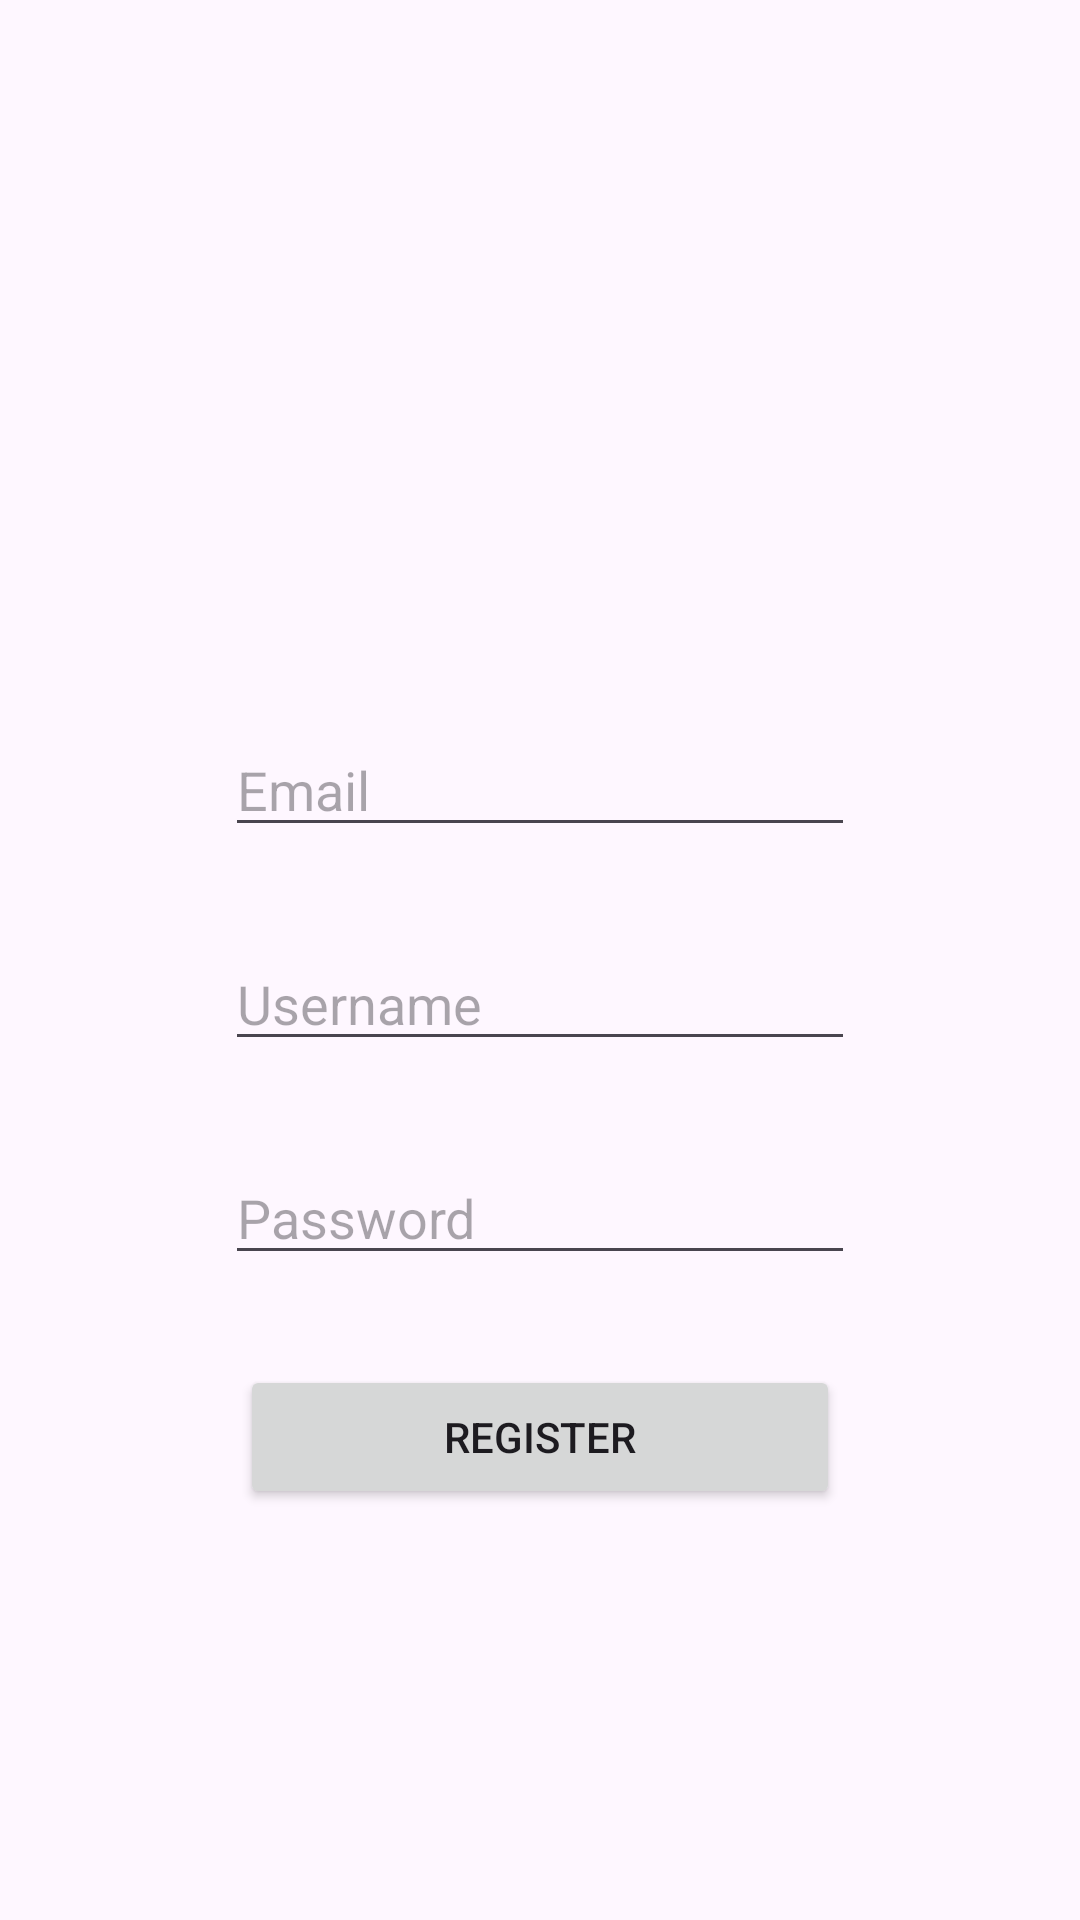

Reconstruct the res/layout file that produces this screen, plus the resources it refers to.
<!-- AndroidManifest.xml: application theme Theme.TradeIt -->
<!-- res/layout/activity_register.xml -->
<?xml version="1.0" encoding="utf-8"?>
<androidx.constraintlayout.widget.ConstraintLayout xmlns:android="http://schemas.android.com/apk/res/android"
    xmlns:app="http://schemas.android.com/apk/res-auto"
    xmlns:tools="http://schemas.android.com/tools"
    android:id="@+id/main"
    android:layout_width="match_parent"
    android:layout_height="match_parent"
    tools:context=".RegisterActivity">

    <TextView
        android:id="@+id/textView2"
        android:layout_width="wrap_content"
        android:layout_height="wrap_content"
        android:textSize="34sp"
        android:textStyle="bold"
        android:typeface="serif"
        app:layout_constraintBottom_toTopOf="@+id/editTextText2"
        app:layout_constraintEnd_toEndOf="parent"
        app:layout_constraintStart_toStartOf="parent"
        app:layout_constraintTop_toTopOf="parent"
        app:layout_constraintVertical_chainStyle="packed"
        tools:text="Register" />

    <EditText
        android:id="@+id/editTextText2"
        android:layout_width="wrap_content"
        android:layout_height="wrap_content"
        android:layout_marginTop="58dp"
        android:layout_marginBottom="30dp"
        android:ems="10"
        android:hint="Email"
        android:inputType="text"
        app:layout_constraintBottom_toTopOf="@+id/editTextText3"
        app:layout_constraintEnd_toEndOf="parent"
        app:layout_constraintStart_toStartOf="parent"
        app:layout_constraintTop_toBottomOf="@+id/textView2" />

    <EditText
        android:id="@+id/editTextText3"
        android:layout_width="wrap_content"
        android:layout_height="wrap_content"
        android:layout_marginBottom="30dp"
        android:ems="10"
        android:hint="Username"
        android:inputType="text"
        app:layout_constraintBottom_toTopOf="@+id/editTextTextPassword2"
        app:layout_constraintEnd_toEndOf="parent"
        app:layout_constraintStart_toStartOf="parent"
        app:layout_constraintTop_toBottomOf="@+id/editTextText2" />

    <EditText
        android:id="@+id/editTextTextPassword2"
        android:layout_width="wrap_content"
        android:layout_height="wrap_content"
        android:layout_marginBottom="30dp"
        android:ems="10"
        android:hint="Password"
        android:inputType="textPassword"
        app:layout_constraintBottom_toTopOf="@+id/button2"
        app:layout_constraintEnd_toEndOf="parent"
        app:layout_constraintStart_toStartOf="parent"
        app:layout_constraintTop_toBottomOf="@+id/editTextText3" />

    <Button
        android:id="@+id/button2"
        android:layout_width="200dp"
        android:layout_height="wrap_content"
        android:text="Register"
        app:layout_constraintBottom_toBottomOf="parent"
        app:layout_constraintEnd_toEndOf="parent"
        app:layout_constraintStart_toStartOf="parent"
        app:layout_constraintTop_toBottomOf="@+id/editTextTextPassword2" />
</androidx.constraintlayout.widget.ConstraintLayout>
<!-- resources referenced by this layout -->
<resources>
  <style name="Theme.TradeIt" parent="Base.Theme.TradeIt" />
  <style name="Base.Theme.TradeIt" parent="Theme.Material3.DayNight.NoActionBar">
          
          
      </style>
</resources>
